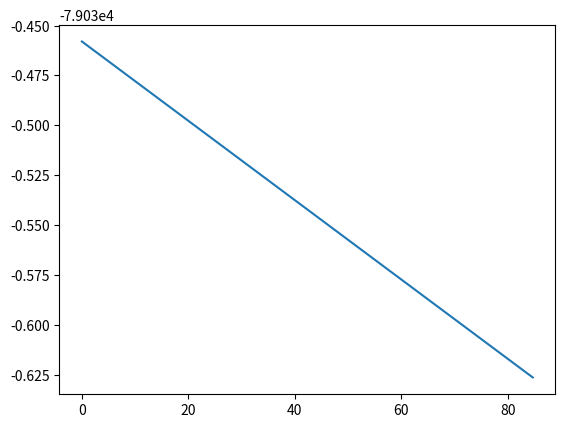

Write the Python code that produced this figure.
"""this is the code of the programm"""

import matplotlib.pyplot as plt
from scipy.optimize import curve_fit
from numpy import exp
import csv

def read_rmn(file: str):
    """ read the "File" and return a list w/ all the needed information ->
     [n_point,[data_dim1,data_dim2,...]] where data_dim1 is a list of couple
     the couple is two float like this (ppm,amplitude)"""
    # I will use [a:-1] to remove useless part of the data.
    o_file = open(file, "r")
    o_file_list = o_file.readlines()
    start = len(o_file_list) + 1
    data_list = [[]]
    current_dimension = 0
    XDIM = False
    End = False
    abs_f1 = False
    abs_f2 = False
    vardim = False
    n_dim = 1
    for i in enumerate(o_file_list, 0):  # the data isn't alway at the same place.
        if not (XDIM) and ("##NPOINTS" in i[1]) and ("$$" not in i[1]):
            print(i[1])
            print()
            n_point = int(i[1][11:-1])
            XDIM = True

        if not (End) and ("$$ End of Bruker specific parameters" in i[1]):
            start = i[0] + 17
            End = True

        if not (abs_f1) and ("##$ABSF1" in i[1]):
            max_ppm = float(i[1][10:-1])
            abs_f1 = True

        if not (abs_f2) and ("##$ABSF2" in i[1]):
            min_ppm = float(i[1][10:-1])

        if not (vardim) and ("##VAR_DIM" in i[1]):
            vardimaslist = i[1].split()
            n_point = int(vardimaslist[2][:-1])
            n_dim = int(vardimaslist[1][:-1])
            vardim = True

        if i[0] > start and ("##" not in i[1]):
            point = i[1].split()
            point[0] = int(point[0]) * ((max_ppm - min_ppm) / n_point) + min_ppm
            point[1] = float(point[1])
            data_list[current_dimension].append(point)

        elif (i[0] > start) and ("##END" not in i[1]):
            print(i[1])
            data_list.append([])
            current_dimension += 1
            start = i[0] + 3
        # print(n_point, data_list)
    return [n_point, data_list, n_dim]


def afficher(rawdata, dim):
    """take rawdata and show the spectrum"""
    dim = dim - 1
    points = [rawdata[1][dim][i][0] for i in range(len(rawdata[1][dim]))]
    amplitude = [rawdata[1][dim][i][1] for i in range(len(rawdata[1][dim]))]
    print(points[0])
    points.reverse()
    amplitude.reverse()
    print(points[0])
    (line,) = plt.plot(points, amplitude, linewidth=float("0.1"))
    plt.gca().invert_xaxis()
    line.set_antialiased(False)


def model_t0(x, i0, t0):
    return i0 * (1 - 2 * exp((-x) / t0))


def fitting(bucket_int, delta):
    x = [i * delta for i in range(len(bucket_int))]
    print(x, bucket_int)
    p0 = [100, 1]
    popt, pops = curve_fit(model_t0, x, bucket_int, p0)
    return (popt, pops)


def afficher_coube_model(ndim, delta, i0, t0):
    x = [i * delta for i in range(ndim)]
    y = []
    for i in x:
        print(i)
        y.append(model_t0(i, i0, t0))
    print(x, y)
    plt.plot(x, y)

def export_csv(data_list, buckets_list, resfit, input):
    """data_list: [[data_dim1],[data_dim2],...]], buckets_list: [[buckets_dim1],[bucket_dim2],...],
    resfit : [int,int], input: str
    """
    number_of_dimension = len(data_list)

    for n in range(number_of_dimension):
        parametre = 4

        if "/" in input:
            name = str(input.split("/")[-1]) + "_" + str(n)
        else:
            name = str(input.split("\\")[-1]) + "_" + str(n)

        header = [name, parametre]

        data = [["" for j in range(len(buckets_list[n]))] for i in range(parametre + 1)]

        for i in range(len(buckets_list[n])):
            data[0][i] = "bucket" + str(i + 1)

            data[1][i] = data_list[n][buckets_list[n][i][0]][0]
            data[2][i] = data_list[n][buckets_list[n][i][1]][0]
            data[3][i] = resfit
            data[4][i] = '=LIEN_HYPERTEXTE("./img/image.png";"Lien")'

        with open(
            "./export/data{0}.csv".format(n), "w", encoding="UTF8", newline=""
        ) as f:
            writer = csv.writer(f, delimiter=";")

            writer.writerow(header)

            writer.writerows(data)


if __name__ == "__main__":
    afficher_coube_model(12, 7.7, 7.90304580e04, -7.94691988e07)
    plt.show()
